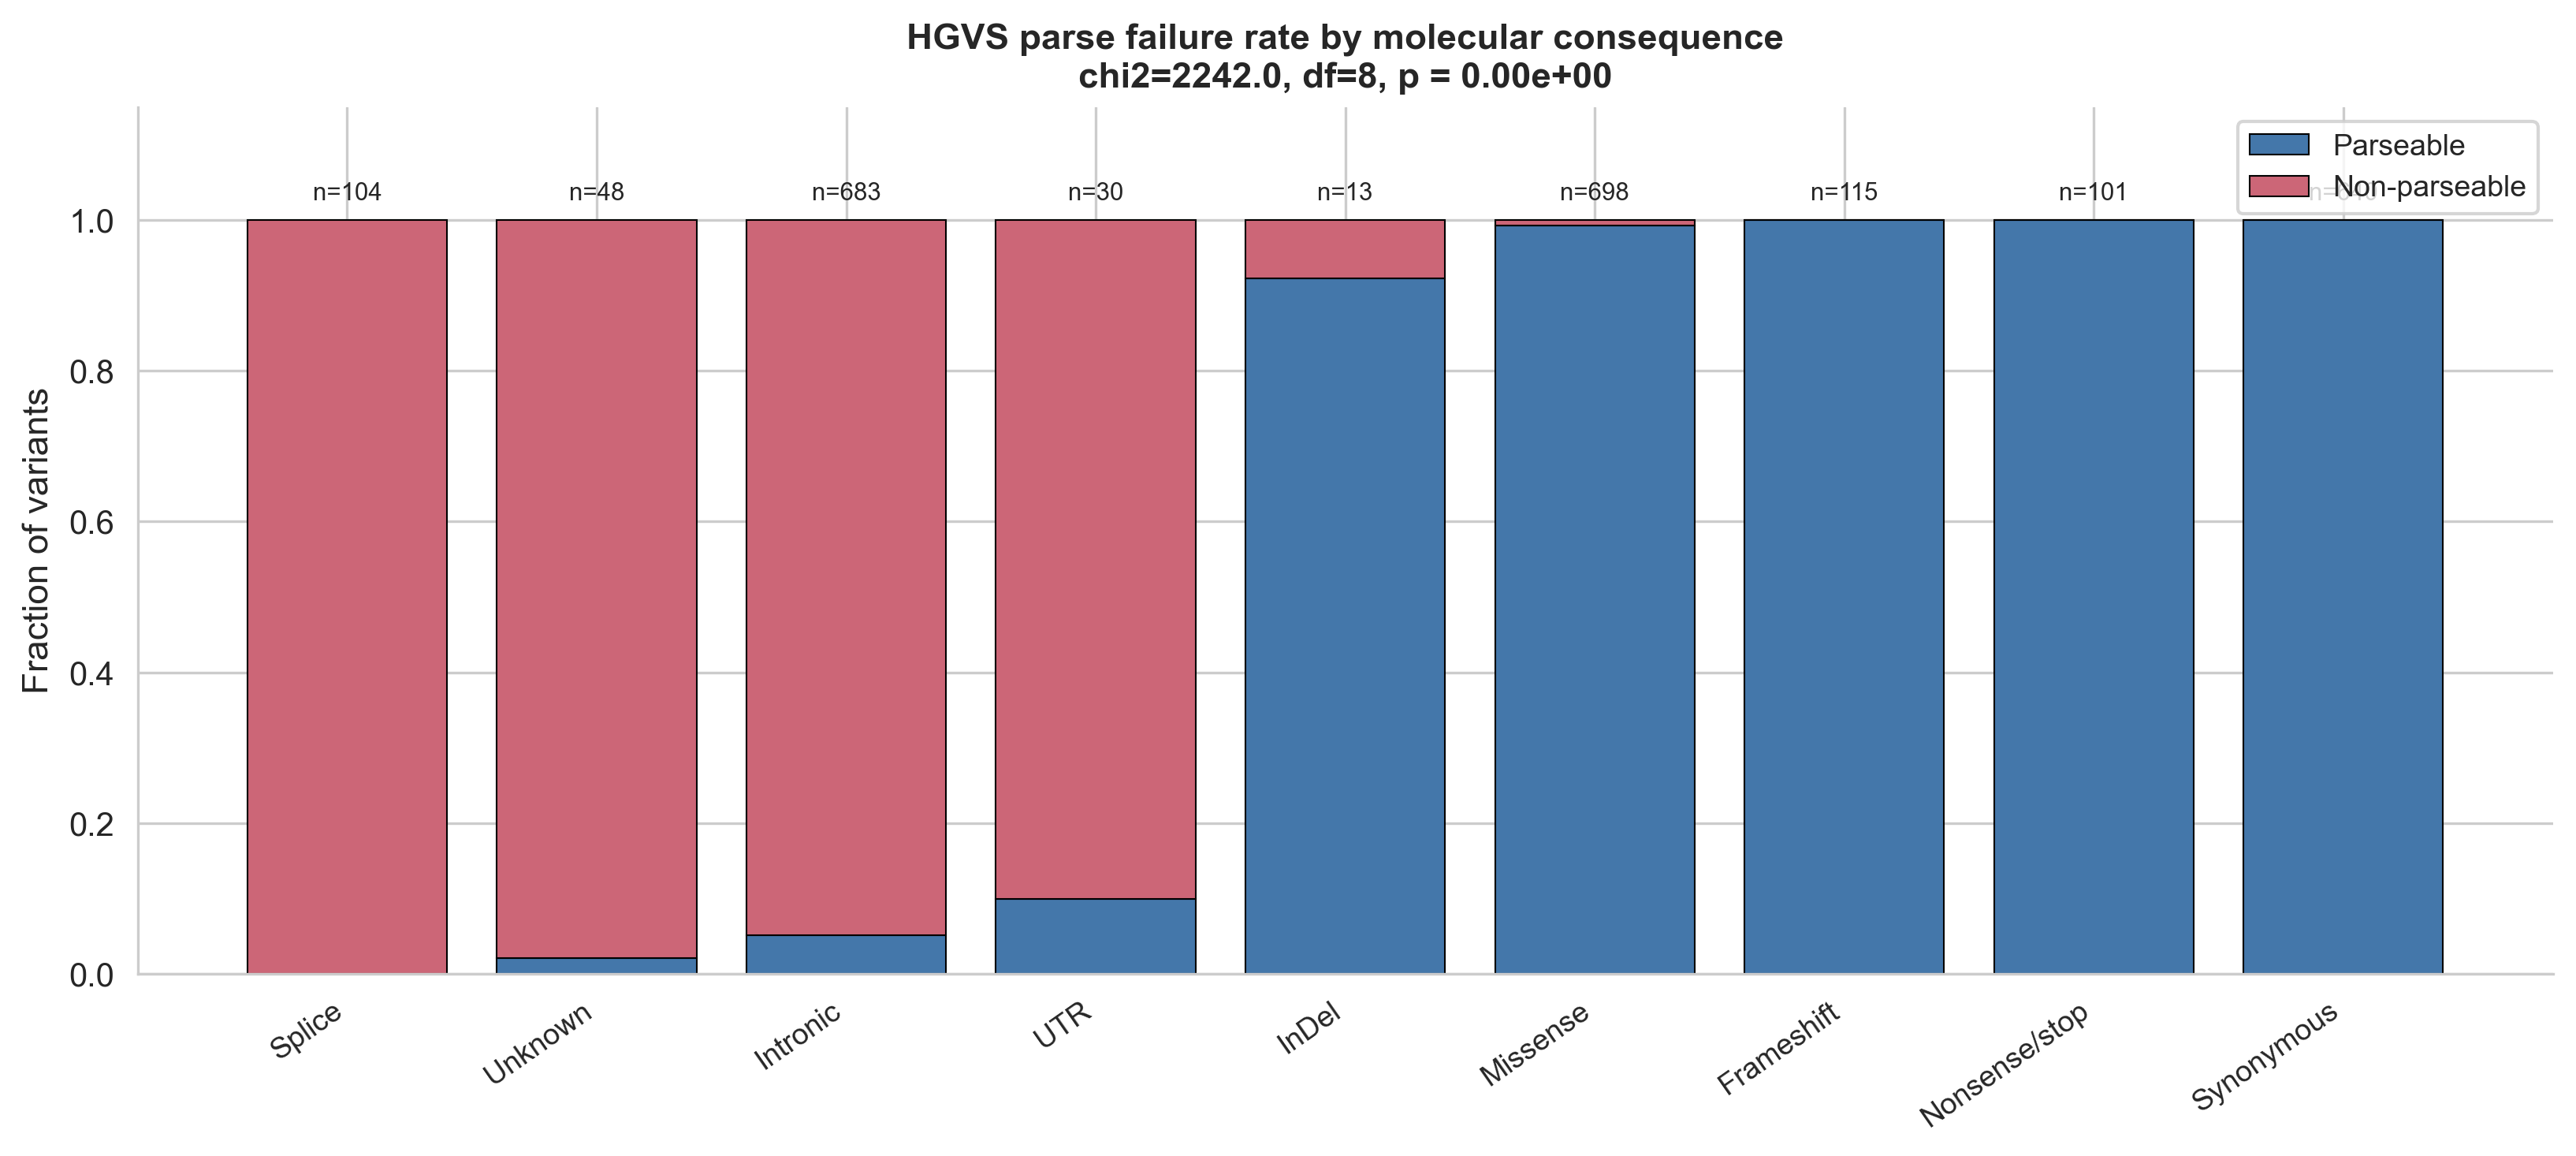

Source data for this figure (header and first rows):
cons_simple, Non-parseable, Parseable, Total, Failure_rate, Parse_rate
Splice, 104, 0, 104, 1.0, 0.0
Unknown, 47, 1, 48, 0.9792, 0.02083
Intronic, 648, 35, 683, 0.9488, 0.05124
UTR, 27, 3, 30, 0.9, 0.1
InDel, 1, 12, 13, 0.07692, 0.9231
Missense, 5, 693, 698, 0.007163, 0.9928
Frameshift, 0, 115, 115, 0.0, 1.0
Nonsense/stop, 0, 101, 101, 0.0, 1.0
Synonymous, 0, 640, 640, 0.0, 1.0
